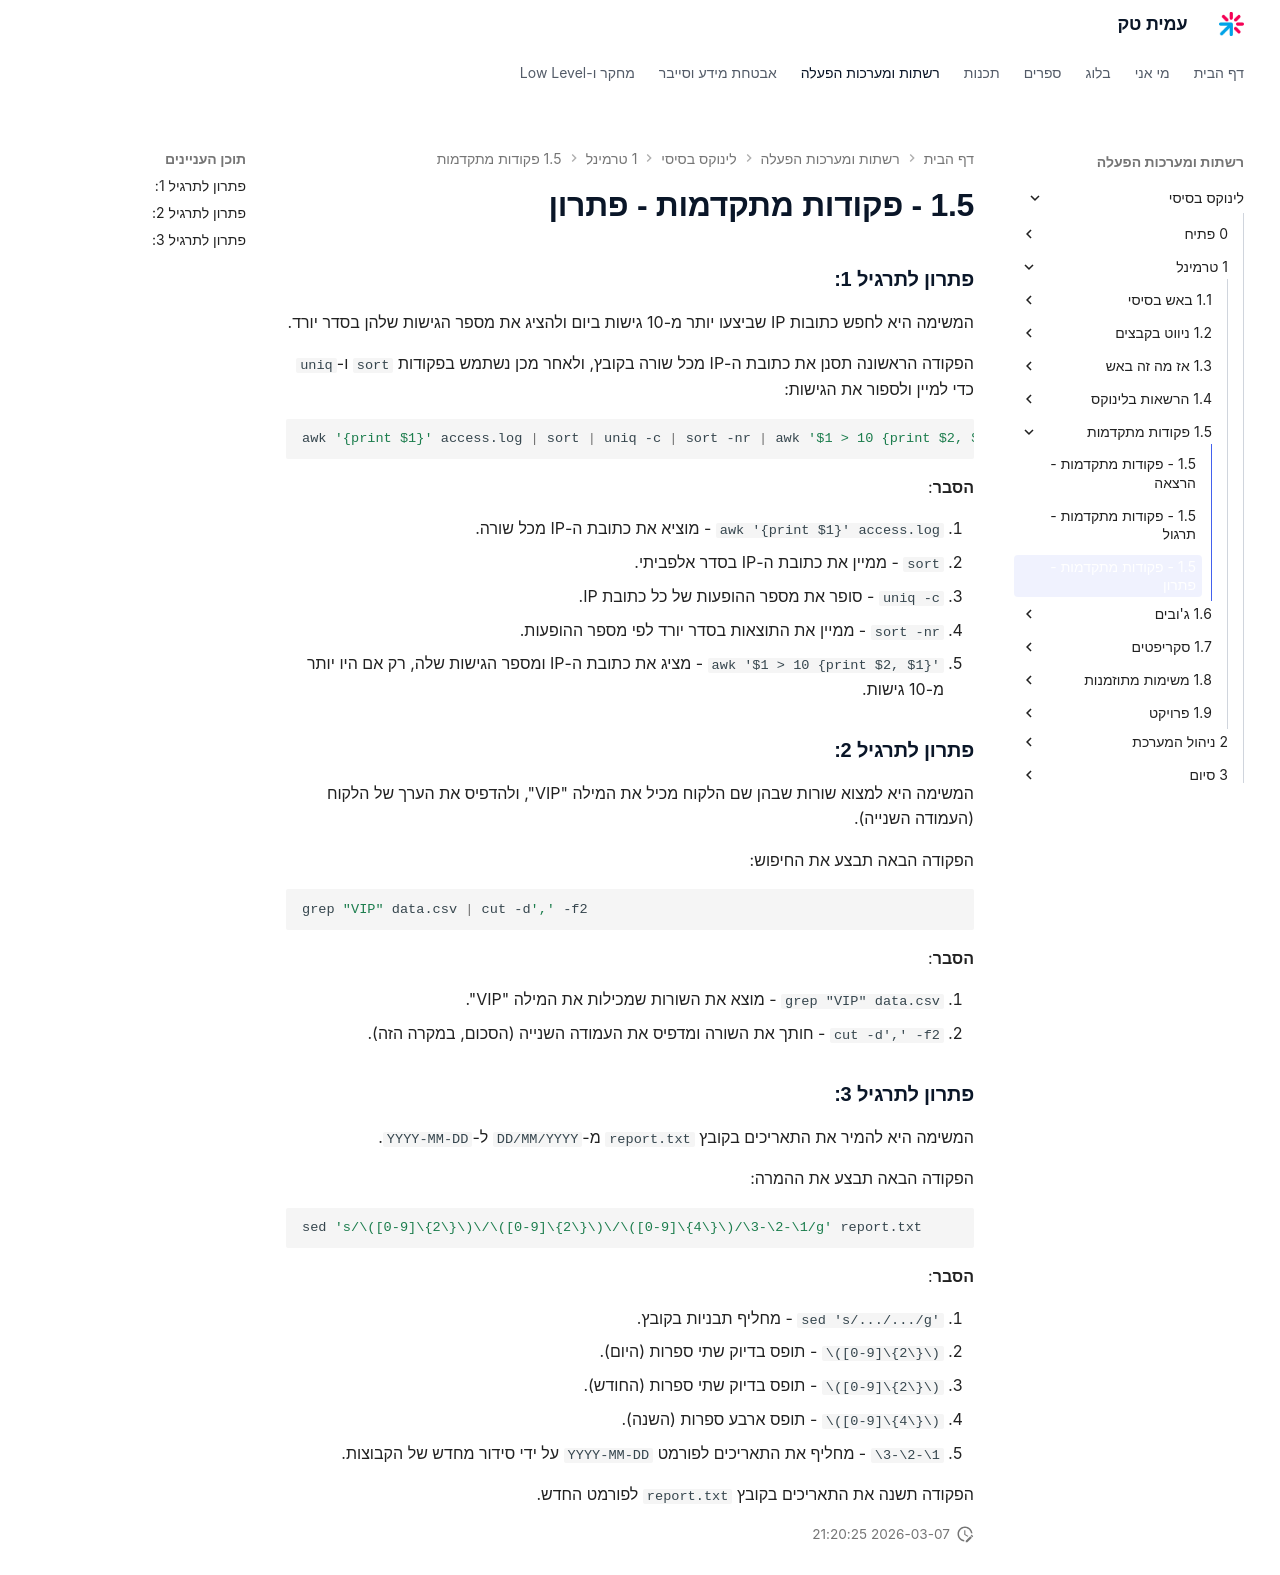

repository: AmitPinchasi/amittech · page: לינוקס-בסיסי/1 - טרמינל/1.5 - פקודות מתקדמות/1.5 - פקודות מתקדמות - פתרון/index.html · generator: mkdocs

### פתרון לתרגיל 1:

המשימה היא לחפש כתובות IP שביצעו יותר מ-10 גישות ביום ולהציג את מספר הגישות שלהן בסדר יורד.

הפקודה הראשונה תסנן את כתובת ה-IP מכל שורה בקובץ, ולאחר מכן נשתמש בפקודות `sort` ו-`uniq` כדי למיין ולספור את הגישות:

```bash
awk '{print $1}' access.log | sort | uniq -c | sort -nr | awk '$1 > 10 {print $2, $1}'
```

**הסבר**:

1. `awk '{print $1}' access.log` - מוציא את כתובת ה-IP מכל שורה.
2. `sort` - ממיין את כתובת ה-IP בסדר אלפביתי.
3. `uniq -c` - סופר את מספר ההופעות של כל כתובת IP.
4. `sort -nr` - ממיין את התוצאות בסדר יורד לפי מספר ההופעות.
5. `awk '$1 > 10 {print $2, $1}'` - מציג את כתובת ה-IP ומספר הגישות שלה, רק אם היו יותר מ-10 גישות.

### פתרון לתרגיל 2:

המשימה היא למצוא שורות שבהן שם הלקוח מכיל את המילה "VIP", ולהדפיס את הערך של הלקוח (העמודה השנייה).

הפקודה הבאה תבצע את החיפוש:

```bash
grep "VIP" data.csv | cut -d',' -f2
```

**הסבר**:

1. `grep "VIP" data.csv` - מוצא את השורות שמכילות את המילה "VIP".
2. `cut -d',' -f2` - חותך את השורה ומדפיס את העמודה השנייה (הסכום, במקרה הזה).

### פתרון לתרגיל 3:

המשימה היא להמיר את התאריכים בקובץ `report.txt` מ-`DD/MM/YYYY` ל-`YYYY-MM-DD`.

הפקודה הבאה תבצע את ההמרה:

```bash
sed 's/\([0-9]\{2\}\)\/\([0-9]\{2\}\)\/\([0-9]\{4\}\)/\3-\2-\1/g' report.txt
```

**הסבר**:

1. `sed 's/.../.../g'` - מחליף תבניות בקובץ.
2. `\([0-9]\{2\}\)` - תופס בדיוק שתי ספרות (היום).
3. `\([0-9]\{2\}\)` - תופס בדיוק שתי ספרות (החודש).
4. `\([0-9]\{4\}\)` - תופס ארבע ספרות (השנה).
5. `\3-\2-\1` - מחליף את התאריכים לפורמט `YYYY-MM-DD` על ידי סידור מחדש של הקבוצות.

הפקודה תשנה את התאריכים בקובץ `report.txt` לפורמט החדש.
